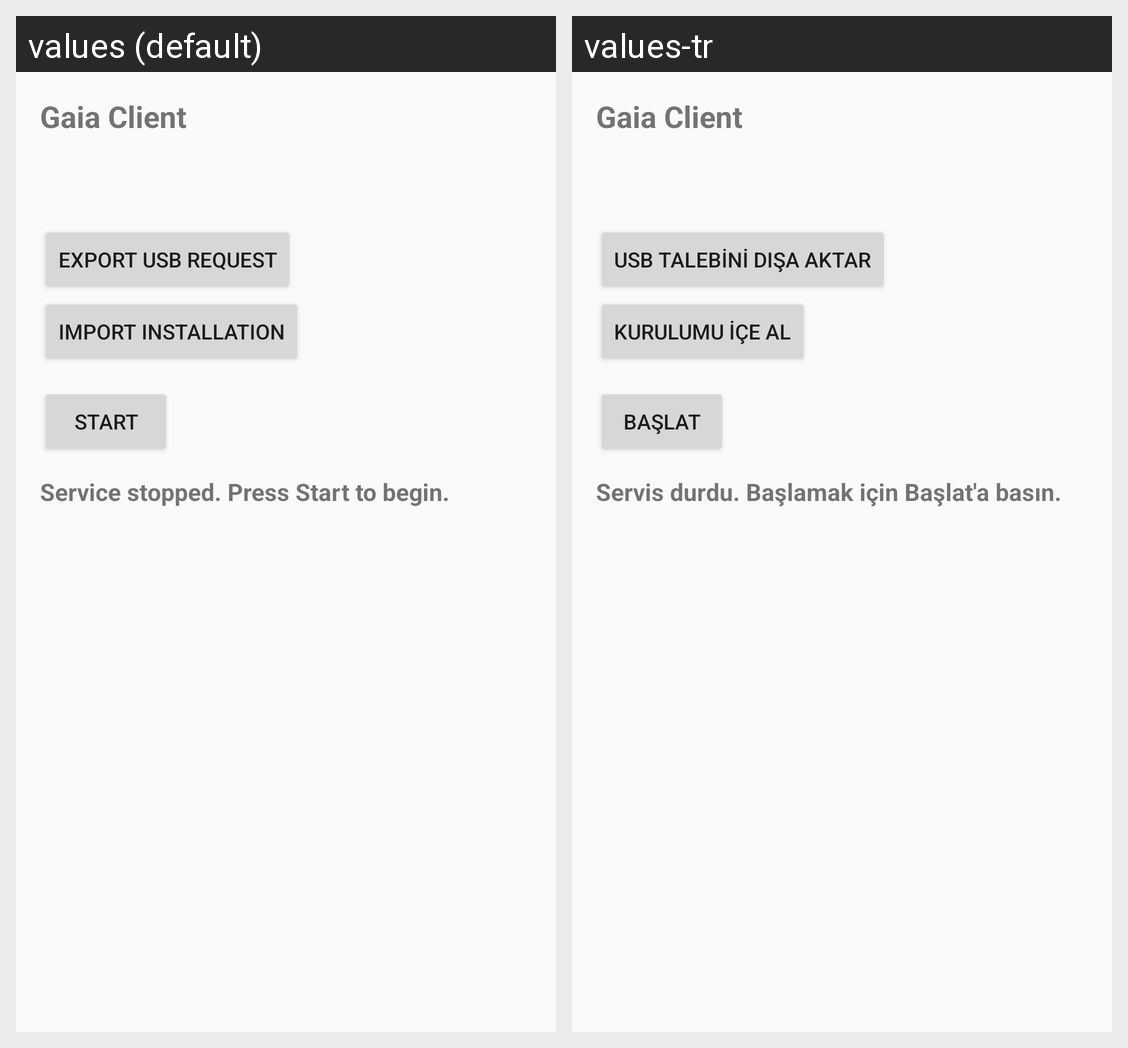

The same Android screen rendered under two of its app's locales, left to right. List the strings drawn on it with the default value and each locale's translation.
Android screen res/layout/activity_main.xml rendered under 2 locales, left to right: values (default), values-tr. Device: Nexus 5 (rendered at 1080×1920; each locale shown at half size, 540×960, under a caption strip naming it); theme Theme.GaiaClient.
Strings drawn on this screen, with the default value and each locale's value (text and hints the layout hard-codes, and strings that could not be matched under every locale, appear in the picture but are not listed):

app_name
  values: Gaia Client
  values-tr: Gaia Client

export_request
  values: Export USB request
  values-tr: USB talebini dışa aktar

import_package
  values: Import installation
  values-tr: Kurulumu içe al

start
  values: Start
  values-tr: Başlat

status_idle
  values: Service stopped. Press Start to begin.
  values-tr: Servis durdu. Başlamak için Başlat'a basın.
